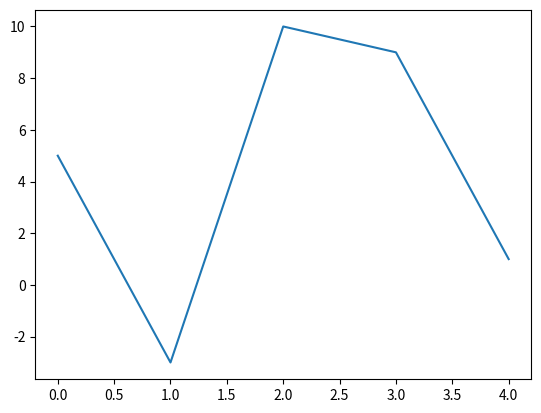

The matplotlib source for this figure:
#!/usr/bin/env python
# coding: utf-8

# # Jupyter
# 
# <a href="../../_slides/chapter-3-slides.html">See also the slides that summarize a portion of this content.</a>
# 

# ## What's Jupyter?
# 
# The Jupyter project makes it possible to use code to experiment with and process data in your web browser.  It lets you do all of these things in one page (or browser tab):
#  * write and run code
#  * write explanations of code and data, including with mathematical formulas
#  * view tables, plots, and other visualizations of data
#  * interact with certain types of data visualizations
# 
# It's pronounced just like Jupiter, but has the funny spelling because it was originally built for Python, so they wanted to work a "py" in there somewhere.
# 
# You may prefer to use another tool to accomplish these tasks; your MA346 instructor won't force you to use Jupyter.  But you should still know about Jupyter for the following reasons:
#  * Lots of people in data science and analytics use Jupyter notebooks, so you'll definitely encounter them and want to be familiar with how to read them, edit them, and run them.
#  * It's becoming the *lingua franca* for how to share your data research online, so you may want to know how to publish Jupyter notebooks, something our course will cover.
#  * It was a big enough deal to win one of the highest awards in the computer science profession, the [2017 ACM Software System Award](https://blog.jupyter.org/jupyter-receives-the-acm-software-system-award-d433b0dfe3a2).
# 
# In fact, these course notes were written in Jupyter.  That's why you'll see code inputs and outputs interspersed among them, because Jupyter lets you write documents with code built in, and it runs the code for you and shows you the output.  Here's an example:

# In[1]:


import matplotlib.pyplot as plt
plt.plot( [5, -3, 10, 9, 1] )
plt.show()


# Okay, sounds great, so where do we point our browser to start using this thing?  Well, you've got lots of options, so let's see what they are first.

# ## How does Jupyter work?
# 
# ```{admonition} Big Picture - The structure of Jupyter
# ---
# class: alert alert-primary
# ---
# Jupyter is made of two pieces:
#  1. The notebook interface, which shows you a document with code and visualizations in it, called "a Jupyter notebook."
#  2. The engine behind the notebook, which runs your code, and is doing its work invisibly in the background; this engine is called the "kernel."
# 
# How you interact with each of these two pieces is important, and comes with some pitfalls to avoid.
# ```

# ### Jupyter in the cloud
# 
# The easiest way to start using Jupyter is to just point your browser at a website that offers you access to Jupyter in the cloud.  In such a situation, Jupyter's two pieces work like this:
#  1. The notebook interface runs in your browser on your computer
#  2. The kernel runs in the cloud on a server provided by someone else
# 
# Here are three examples of where you can use Jupyter notebooks in the cloud:
#  1. Best choice: [Deepnote](https://deepnote.com/)<br/>[<img src='https://media-exp1.licdn.com/dms/image/C4E0BAQHeGGvBVLIhnQ/company-logo_200_200/0?e=2159024400&v=beta&t=DXm5dzcOA3HBAvB0BNQTnwrHdxt4QpshfMU0DtiyRK0' width=200 height=200/>](https://deepnote.com/)
#     * They took the standard Jupyter interface and added more goodies
#     * You can read and write files to/from your Google Drive
#     * You can use multiple languages (though we'll stick to Python)
#     * The amount of computing power they give you for free is pretty good
#     * It's extremely easy to share your work with anyone
#     * But you have access to Deepnote only because I signed our class up; they're a startup and they're not letting everyone in yet
#  2. Next best choice: [Google Colab](https://colab.research.google.com/)<br/>[<img src='https://colab.research.google.com/<link-removed>' width=200 height=200/>](https://colab.research.google.com/)
#     * All the same positives as Deepnote except without as many interface goodies
#     * Supports more languages than Deepnote does, but that's not relevant in MA346
#  3. Third choice: [CoCalc](https://cocalc.com/)<br/>[<img src='https://upload.wikimedia.org/wikipedia/en/thumb/7/72/CoCalc_Logo.png/280px-CoCalc_Logo.png' width=241 height=200/>](https://cocalc.com/)
#     * Many features that the previous two don't have, including a nice palette of common code snippets you can insert
#     * But the notebook interface is nonstandard and different from Jupyter's in several ways
#     * Perhaps the most limited in terms of how much computing you get for free, though this is not very important for MA346
# 
# Obviously, none of these is going to give you access to a supercomputer for free.  If you want to do any intense or lengthy computing in the cloud, you have to pay for them to let the kernel you're using run on big hardware.

# ### Jupyter on your machine
# 
# You can also choose to run Jupyter on your own machine.  In contrast to accessing Jupyter in the cloud, when you run it on your own machine, Jupyter's two pieces work like this:
#  1. The notebook interface still runs in your browser on your computer
#  2. The kernel now also runs on your computer, which has both advantages and disadvantages
# 
# Let's consider the major tradeoffs in each of these approaches.
# 
# | Why put Jupyter on my computer?    | Why choose the cloud instead?   |
# |------------------------------------|---------------------------------|
# | 1. Not limited by how much power a cloud company will give you for free. | 1. You don't have to install anything on your computer. |
# | 2. Even if I don't have good wifi access, I can still use it. | 2. You can use it on a phone/tablet. |
# | 3. May be easier to add specific Python packages you need for your work. | 3. Avoid accidentally leaving a kernel running invisibly. (See below.) |
# 
# If you want to go this route, there are several ways to install Jupyter on your machine.

# **Easiest way:**  [Install Anaconda](anaconda-installation)
#  * This is by far the easiest method, so start here.
#  * Follow the link above for detailed instructions within these course notes; it is not necessary to also install VS Code, which the instructions make optional.
#  * Once Anaconda is installed, you can launch it from the Windows Start menu or Mac Applications folder, then choose to launch either Jupyter Lab or the Jupyter Notebook.
# 
# Before we discuss the other methods of installing Jupyter, let's discuss the difference between Jupyter Lab and the Jupyter Noteboook.  Here's a summary:
# 
# | Jupyter Notebook   | Jupyter Lab              |
# |--------------------|--------------------------|
# | The original Jupyter project | Its newer successor |
# | Uses multiple browser tabs   | Does everything in one tab |
# | Supports many extensions     | Doesn't yet support all extensions |
# | Has no console/terminal access | Has both console and terminal access |
# 
# Both technologies let you edit Jupyter notebooks.  (Yes, it's confusing that one app is called "the Jupyter Notebook" and the files are also called "Jupyter notebooks."  Sorry.)
# 
# ```{admonition} Big Picture - How to shut down Jupyter
# ---
# class: alert alert-primary
# ---
# When you launch either the Jupyter Notebook or Jupyter Lab, you launch both the user interface (which you see in your browser) and the kernel (which you don't!).  **Just closing the browser tab DOES NOT CLOSE THE KERNEL.**  Doing this repeatedly (e.g., each day in class) will clog up your computer with many kernels running invisibly in the background.
# 
# Instead, do one of these things EVERY TIME you're done coding:
#  * In Jupyter Notebook: File Menu > Close and Halt
#  * In Jupyter Lab: File Menu > Shut down
# 
# These close the (invisible) kernel first, then let you close the user interface after that.
# ```
# 
# But that's a hassle!  Wouldn't it be easier if Jupyter were just an app I could run on my machine, like every other app?  In fact, because Jupyter is *not* an app, you can't even double-click Jupyter notebook files (which end with the `.ipynb` extension) and have them automatically open in Jupyter.  Another hassle!  How can we fix these things?

# **Another option:**  Install [nteract](https://nteract.io/) (pronounced "interact")
#  * This assumes you have a working Python installation.  The easiest way to do that is to install Anaconda, using the instructions up above.  That's why this one is listed second; it assumes you've done that first.
#  * Then visit the website linked to above and follow the very easy process of installing the nteract app.
#  * When you run nteract, it shows you a new, blank Jupyter notebook.  It has already launched the invisible kernel behind the scenes for you.  (No need to go to Anaconda Navigator first!)
#  * You can also double-click notebooks to open them in nteract.  Easy, just like every other app on your machine.
#  * When you quit nteract, it quits not only the user interface you see, but the invisible kernel as well.  Nothing to remember.
# 
# The only disadvantage here is that some Jupyter notebook extensions don't work in nteract.  But we won't be using many of those in MA346 anyway.

# ## Closing comments
# 
# There are many websites that make it easy to view Jupyter notebooks online.  This is very useful for sharing the results of your work when you're done.  Examples include [NbViewer](https://nbviewer.jupyter.org/) and [GitHub](https://github.com/), but there are others.  Notebooks are often shared in nerdy places on the Internet, with websites supporting viewing them with all their plots, tables, and math displayed nicely.  We will learn how to use GitHub in a future week.
# 
# There are various pros and cons to using Jupyter notebooks vs. plain old Python scripts, as you probably did in CS230.  There are also some hybrid technologies that exist to make notebooks more like scripts, or scripts more like notebooks (such as [Papermill](https://papermill.readthedocs.io/en/latest/), [VSCode notebook support](https://code.visualstudio.com/docs/python/jupyter-support), and others).  In this class, you can usually use whatever technology you prefer.  The instructor will use notebooks because they are good for communicating, and communicating is your instructor's job.
# 
# ```{admonition} Learning on Your Own - Problems with Notebooks
# ---
# class: alert alert-danger
# ---
# Some folks [really don't like Jupyter notebooks](https://twitter.com/joelgrus/status/1033035196428378113?lang=en).  And they have good points!  Study what pitfalls notebooks have, based on the presentation at that link, and report on them to the class.
# ```
# 
# Such a report would include:
#  * From the many problems the presentation lists, choose the 4-6 that are most relevant to MA346 students.
#  * For each such problem:
#     * Explain it carefully.
#     * Show how a tool other than Jupyter doesn't have the same problem.
#     * Suggest specific ways that MA346 students can avoid pitfalls surrounding that problem.
#     
# ```{admonition} Learning on Your Own - Math in Notebooks
# ---
# class: alert alert-danger
# ---
# You can add mathematics to Jupyter notebooks and it looks very nice.  Here's an example of the quadratic formula:
# 
# $$x=\frac{-b\pm\sqrt{b^2-4ac}}{2a}$$
# 
# This can be useful for explaining mathematical and statistical concepts in your work clearly, without resorting to ugly text attempts to look sort of like math.
# ```
# 
# Such a report would include:
#  * An explanation of what a student would type into a Markdown cell to make some simple mathematics
#  * A list of the 5-10 most common math notation or symbols the student will want to know how to create (particularly those relevant to statistics and/or data science)
#  * Suggestions for where the student can go to learn more symbols or notation if they need it
# 
